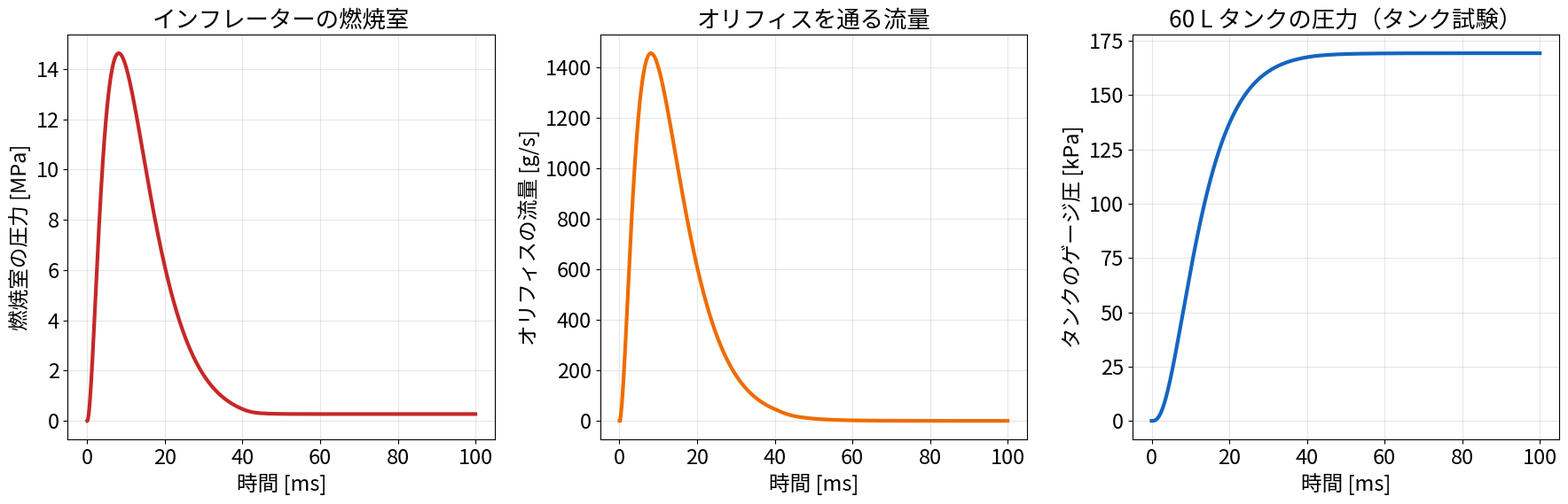

This chart was generated by the following Python code:
#!/usr/bin/env python3
"""0-D model of a pyrotechnic airbag inflator fired into a 60 L tank (tank test).

Combustion chamber (volume Vc, gas temperature Tc after the filter, fixed):
    d(m_c)/dt = mdot_gen(t) - mdot_out
    p_c = m_c R Tc / Vc
    mdot_gen(t) = M_gas * (t/tau^2) * exp(-t/tau)            (gas generation by the burning propellant)
Orifice (area Ao, Cd): isentropic nozzle, choked while p_c/p_t > critical ratio.
Tank (volume Vt, initially air at 101.3 kPa, 293 K, adiabatic walls):
    mass and internal energy balance with the hot inflator gas (enthalpy cp*Tc), ideal-gas mixture.
Writes: inflator_chamber_p0.csv (t, p_c) for the CFD inlet, and zero_d_result.csv / .png.
"""
import json, os, sys
import numpy as np
import matplotlib; matplotlib.use("Agg")
import matplotlib.pyplot as plt
plt.rcParams.update({"font.family": ["Noto Sans CJK JP", "DejaVu Sans"], "font.size": 17, "axes.titlesize": 19, "axes.labelsize": 17})

OUT = sys.argv[1] if len(sys.argv) > 1 else "."
os.makedirs(OUT, exist_ok=True)
P = dict(M_gas=0.025, tau=0.006, Vc=50e-6, Tc=1000.0, Do=11.0e-3, Cd=0.85, Vt=0.060, pt0=101325.0, Tt0=293.15, tEnd=0.1,
         Y={"N2": 0.70, "CO2": 0.20, "H2O": 0.10})
Ru = 8.314462618
W = {"N2": 28.0134, "CO2": 44.0095, "H2O": 18.0153, "O2": 31.9988}
cp = {"N2": 1170.0, "CO2": 1230.0, "H2O": 2290.0, "O2": 1090.0}        # J/kgK, representative 300-1400 K
Ri = sum(P["Y"][k] / (W[k] * 1e-3) for k in P["Y"]) * Ru
cpi = sum(P["Y"][k] * cp[k] for k in P["Y"])
gi = cpi / (cpi - Ri)
air = {"N2": 0.767, "O2": 0.233}
Ra = sum(air[k] / (W[k] * 1e-3) for k in air) * Ru
cpa = sum(air[k] * (1005.0 if k else 0) for k in air) / 1.0
cpa = sum(air[k] * cp[k] for k in air)          # same species cp as the CFD (N2 1170, O2 1090) -> 1151 J/kgK
Ao = np.pi * P["Do"] ** 2 / 4

dt = 2e-6
n = int(P["tEnd"] / dt) + 1
t = np.arange(n) * dt
mc = 0.0
pc = np.zeros(n); mout = np.zeros(n); pt = np.zeros(n); Tt = np.zeros(n)
ma = P["pt0"] * P["Vt"] / (Ra * P["Tt0"]); mg = 0.0
Ua = ma * (cpa - Ra) * P["Tt0"]; Ug = 0.0
for i, ti in enumerate(t):
    gen = P["M_gas"] * ti / P["tau"] ** 2 * np.exp(-ti / P["tau"])
    p_c = mc * Ri * P["Tc"] / P["Vc"]
    # tank state: mixture
    Rmix = (ma * Ra + mg * Ri) / (ma + mg); cvmix = (ma * (cpa - Ra) + mg * (cpi - Ri)) / (ma + mg)
    T_t = (Ua + Ug) / ((ma + mg) * cvmix); p_t = (ma + mg) * Rmix * T_t / P["Vt"]
    pr = p_t / max(p_c, 1.0); crit = (2 / (gi + 1)) ** (gi / (gi - 1))
    if p_c <= p_t:
        mo = 0.0
    elif pr <= crit:
        mo = P["Cd"] * Ao * p_c * np.sqrt(gi / (Ri * P["Tc"])) * (2 / (gi + 1)) ** ((gi + 1) / (2 * (gi - 1)))
    else:
        mo = P["Cd"] * Ao * p_c * np.sqrt(2 * gi / (Ri * P["Tc"] * (gi - 1)) * (pr ** (2 / gi) - pr ** ((gi + 1) / gi)))
    pc[i], mout[i], pt[i], Tt[i] = p_c, mo, p_t, T_t
    mc = max(mc + (gen - mo) * dt, 0.0)
    mg += mo * dt; Ug += mo * cpi * P["Tc"] * dt          # enthalpy inflow
np.savetxt(os.path.join(OUT, "inflator_chamber_p0.csv"), np.c_[t[::50], pc[::50] + 0.0], delimiter=",", header="t[s],p_chamber[Pa]", comments="")
np.savetxt(os.path.join(OUT, "zero_d_result.csv"), np.c_[t, pc, mout, pt, Tt], delimiter=",",
           header="t[s],p_chamber[Pa],mdot_orifice[kg/s],p_tank[Pa],T_tank[K]", comments="")
fig, ax = plt.subplots(1, 3, figsize=(18, 6))
ax[0].plot(t * 1e3, pc / 1e6, lw=3, color="#C62828"); ax[0].set_ylabel("燃焼室の圧力 [MPa]"); ax[0].set_title("インフレーターの燃焼室")
ax[1].plot(t * 1e3, mout * 1e3, lw=3, color="#EF6C00"); ax[1].set_ylabel("オリフィスの流量 [g/s]"); ax[1].set_title("オリフィスを通る流量")
ax[2].plot(t * 1e3, (pt - P["pt0"]) / 1e3, lw=3, color="#1565C0"); ax[2].set_ylabel("タンクのゲージ圧 [kPa]"); ax[2].set_title("60 L タンクの圧力（タンク試験）")
for a in ax:
    a.set_xlabel("時間 [ms]"); a.grid(alpha=0.3)
fig.tight_layout(); fig.savefig(os.path.join(OUT, "zero_d_result.png"), dpi=90, facecolor="white")
json.dump(dict(P, Ri=Ri, cp=cpi, gamma=gi, peak_chamber_MPa=pc.max() / 1e6, peak_tank_kPa=(pt.max() - P["pt0"]) / 1e3,
               gas_out_g=mg * 1e3, T_tank_peak=Tt.max()), open(os.path.join(OUT, "zero_d_summary.json"), "w"), indent=1)
print(f"chamber peak {pc.max()/1e6:.2f} MPa at {t[pc.argmax()]*1e3:.1f} ms, tank peak {(pt.max()-P['pt0'])/1e3:.1f} kPa(G), "
      f"T_tank max {Tt.max():.0f} K, gas out {mg*1e3:.1f} g, gamma {gi:.3f}")
